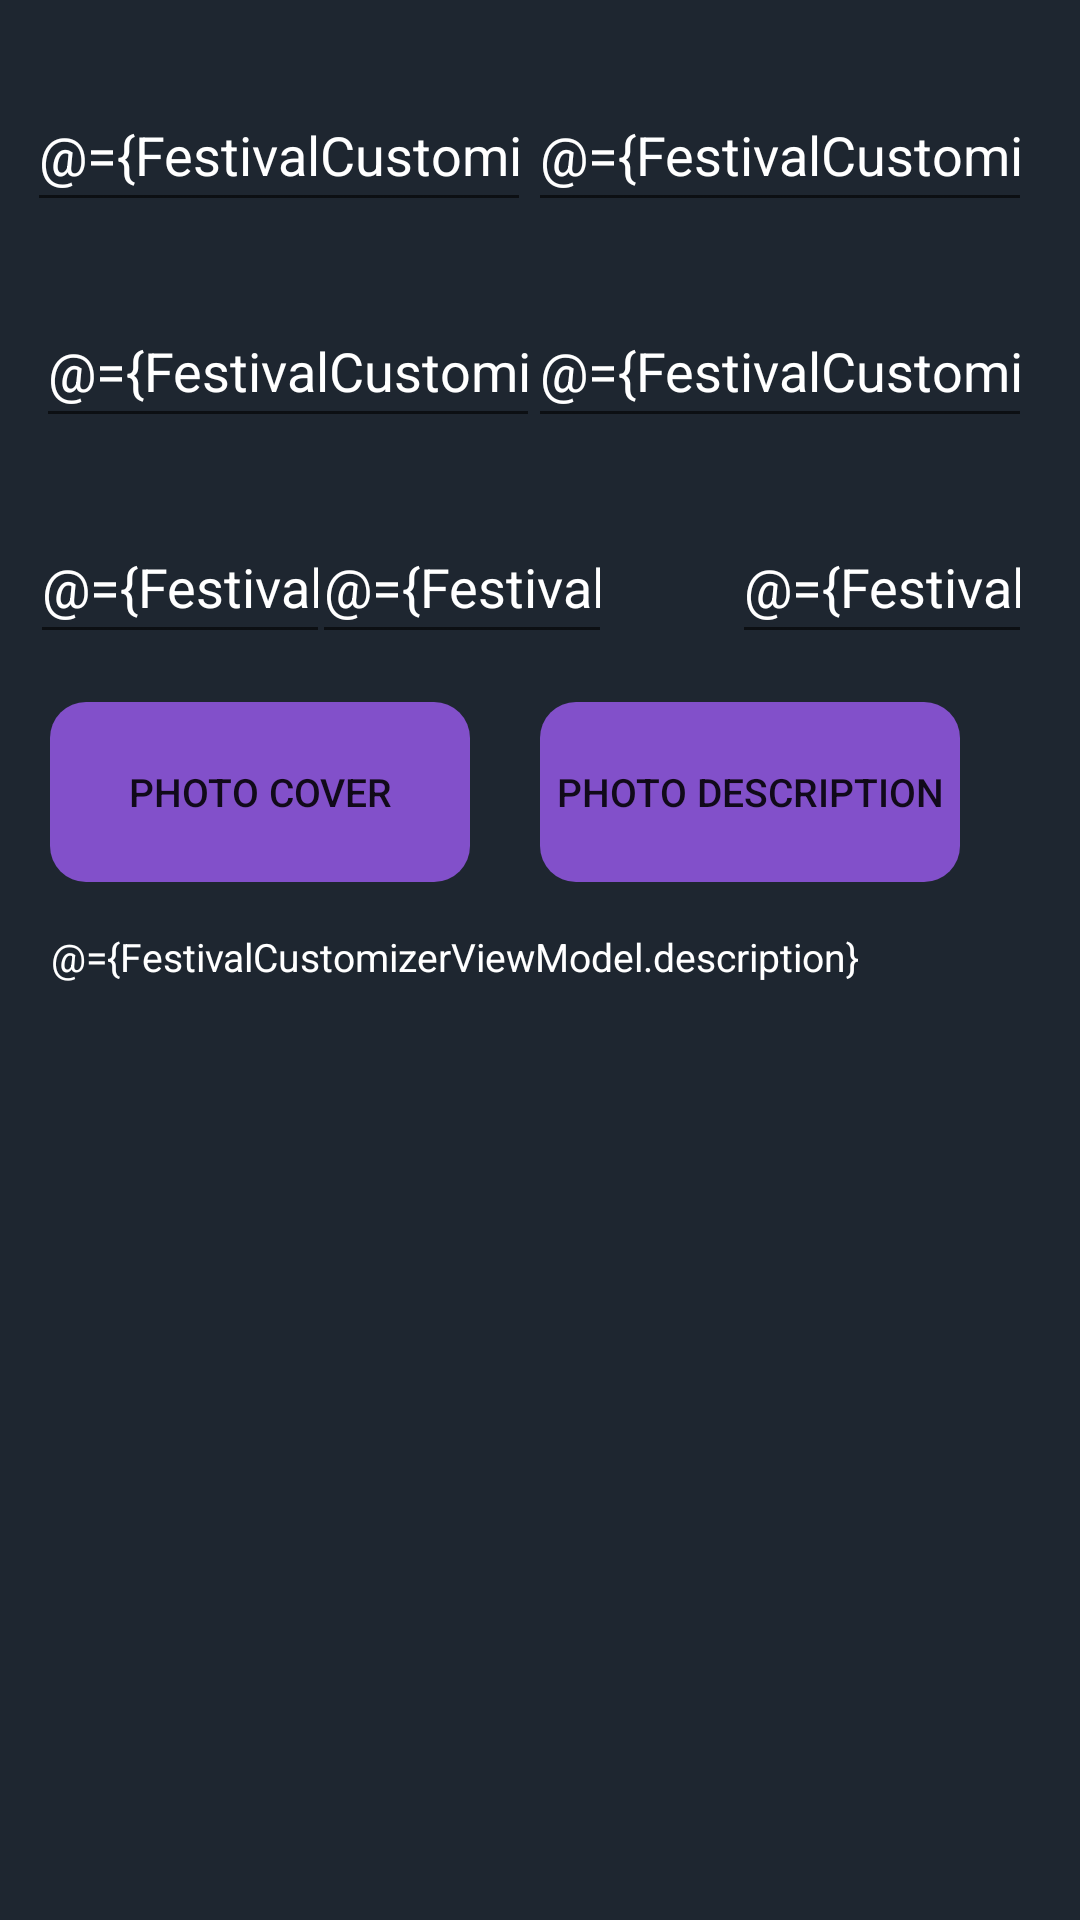

The Android layout XML behind this screen, and the referenced resources:
<!-- AndroidManifest.xml: application theme Theme.FestivalWatch -->
<!-- res/layout/fragment_festival_customizer.xml -->
<?xml version="1.0" encoding="utf-8"?>
<layout xmlns:android="http://schemas.android.com/apk/res/android"
    xmlns:app="http://schemas.android.com/apk/res-auto"
    xmlns:tools="http://schemas.android.com/tools" >

    <data>
        <variable
            name="FestivalCustomizerViewModel"
            type="com.example.festivalwatch.festivalCustomizer.FestivalCustomizerViewModel" />
    </data>


    <androidx.constraintlayout.widget.ConstraintLayout
        android:layout_width="match_parent"
        android:layout_height="match_parent"
        tools:context=".festivalCustomizer.FestivalCustomizerFragment"
        android:background="@color/color1">

        <EditText
            android:id="@+id/festival_name_edit_id"
            android:layout_width="wrap_content"
            android:layout_height="wrap_content"
            android:layout_marginStart="10dp"
            android:layout_marginTop="26dp"
            android:ems="8"
            android:hint="Festival Name"
            android:inputType="text"
            android:minHeight="48dp"
            android:text="@={FestivalCustomizerViewModel.title}"
            android:textColor="@color/white"
            android:textColorHint="@color/grey"
            app:layout_constraintEnd_toStartOf="@+id/festival_address_edit_id"
            app:layout_constraintStart_toStartOf="parent"
            app:layout_constraintTop_toTopOf="parent" />


        <EditText
            android:id="@+id/festival_address_edit_id"
            android:layout_width="wrap_content"
            android:layout_height="wrap_content"
            android:layout_marginTop="26dp"
            android:layout_marginEnd="16dp"
            android:ems="8"
            android:inputType="text"
            android:minHeight="48dp"
            android:hint="Location"
            android:text="@={FestivalCustomizerViewModel.address}"
            android:textColor="@color/white"
            android:textColorHint="@color/grey"
            app:layout_constraintEnd_toEndOf="parent"
            app:layout_constraintTop_toTopOf="parent" />


        <EditText
            android:id="@+id/festival_date_edit_id"
            android:layout_width="wrap_content"
            android:layout_height="wrap_content"
            android:layout_marginStart="16dp"
            android:layout_marginTop="24dp"
            android:ems="8"
            android:inputType="text"
            android:minHeight="48dp"
            android:hint="Period"
            android:text="@={FestivalCustomizerViewModel.date}"
            android:textColor="@color/white"
            android:textColorHint="@color/grey"
            app:layout_constraintEnd_toStartOf="@+id/festival_menu_time_id_edit_id"
            app:layout_constraintStart_toStartOf="parent"
            app:layout_constraintTop_toBottomOf="@+id/festival_name_edit_id" />


        <EditText
            android:id="@+id/festival_menu_time_id_edit_id"
            android:layout_width="wrap_content"
            android:layout_height="wrap_content"
            android:layout_marginTop="24dp"
            android:layout_marginEnd="16dp"
            android:ems="8"
            android:inputType="text"
            android:minHeight="48dp"
            android:hint="Start Time"
            android:text="@={FestivalCustomizerViewModel.time}"
            android:textColor="@color/white"
            android:textColorHint="@color/grey"
            app:layout_constraintEnd_toEndOf="parent"
            app:layout_constraintTop_toBottomOf="@+id/festival_address_edit_id" />

        <EditText
            android:id="@+id/festival_lat_edit_id"
            android:layout_width="100dp"
            android:layout_height="wrap_content"
            android:layout_marginStart="16dp"
            android:layout_marginTop="24dp"
            android:ems="8"
            android:hint="Latitude"
            android:inputType="text"
            android:minHeight="48dp"
            android:text="@={FestivalCustomizerViewModel.latitude}"
            android:textColor="@color/white"
            android:textColorHint="@color/grey"
            app:layout_constraintEnd_toStartOf="@+id/festival_price_edit_id"
            app:layout_constraintStart_toStartOf="parent"
            app:layout_constraintTop_toBottomOf="@+id/festival_date_edit_id" />

        <EditText
            android:id="@+id/festival_price_edit_id"
            android:layout_width="100dp"
            android:layout_height="wrap_content"
            android:layout_marginTop="24dp"
            android:layout_marginEnd="40dp"
            android:ems="8"
            android:hint="Price"
            android:inputType="text"
            android:minHeight="48dp"
            android:text="@={FestivalCustomizerViewModel.price}"
            android:textColor="@color/white"
            android:textColorHint="@color/grey"
            app:layout_constraintEnd_toStartOf="@+id/festival_lon_edit_id"
            app:layout_constraintTop_toBottomOf="@+id/festival_date_edit_id" />

        <EditText
            android:id="@+id/festival_lon_edit_id"
            android:layout_width="100dp"
            android:layout_height="wrap_content"
            android:layout_marginTop="24dp"
            android:layout_marginEnd="16dp"
            android:ems="8"
            android:inputType="text"
            android:text="@={FestivalCustomizerViewModel.longitude}"
            android:minHeight="48dp"
            android:hint="Longitude"
            android:textColor="@color/white"
            android:textColorHint="@color/grey"
            app:layout_constraintEnd_toEndOf="parent"
            app:layout_constraintTop_toBottomOf="@+id/festival_menu_time_id_edit_id" />

        <Button
            android:id="@+id/cover_button_id"
            android:layout_width="140dp"
            android:layout_height="60dp"
            android:layout_marginTop="16dp"
            android:background="@drawable/button_rounded_corners"
            android:text="Photo Cover"
            android:textSize="13dp"
            app:backgroundTint="@color/color2"
            app:layout_constraintEnd_toStartOf="@+id/description_button_id"
            app:layout_constraintHorizontal_bias="0.417"
            app:layout_constraintStart_toStartOf="parent"
            app:layout_constraintTop_toBottomOf="@+id/festival_lat_edit_id"
            tools:ignore="TextSizeCheck" />

        <Button
            android:id="@+id/save_button_id"
            android:layout_width="100dp"
            android:layout_height="50dp"
            android:layout_marginTop="6dp"
            android:layout_marginEnd="80dp"
            android:layout_marginBottom="26dp"
            android:background="@drawable/button_rounded_corners"
            android:text="Save"
            android:textSize="13dp"
            app:backgroundTint="@color/byzantium"
            app:layout_constraintBottom_toBottomOf="parent"
            app:layout_constraintEnd_toEndOf="parent"
            app:layout_constraintTop_toBottomOf="@+id/festival_description_edit_id"
            app:layout_constraintVertical_bias="0.0"
            tools:ignore="TextSizeCheck" />

        <Button
            android:id="@+id/delete_button_id"
            android:layout_width="100dp"
            android:layout_height="50dp"
            android:layout_marginStart="76dp"
            android:layout_marginTop="6dp"
            android:layout_marginBottom="26dp"
            android:background="@drawable/button_rounded_corners"
            android:text="Delete Festival"
            android:textSize="11dp"
            app:backgroundTint="@color/darkpink"
            app:layout_constraintBottom_toBottomOf="parent"
            app:layout_constraintStart_toStartOf="parent"
            app:layout_constraintTop_toBottomOf="@+id/festival_description_edit_id"
            app:layout_constraintVertical_bias="0.0"
            tools:ignore="TextSizeCheck" />

        <Button
            android:id="@+id/description_button_id"
            android:layout_width="140dp"
            android:layout_height="60dp"
            android:layout_marginTop="16dp"
            android:layout_marginEnd="40dp"
            android:background="@drawable/button_rounded_corners"
            android:text="Photo Description"
            android:lines="10"
            android:textSize="13dp"
            app:backgroundTint="@color/color2"
            app:layout_constraintEnd_toEndOf="parent"
            app:layout_constraintTop_toBottomOf="@+id/festival_lon_edit_id"
            tools:ignore="TextSizeCheck" />

        <EditText
            android:id="@+id/festival_description_edit_id"
            android:layout_width="356dp"
            android:layout_height="350dp"
            android:layout_marginStart="38dp"
            android:layout_marginTop="300dp"
            android:layout_marginEnd="16dp"
            android:ems="10"
            android:gravity="top"
            android:hint="@string/DescriptionString"
            android:text="@={FestivalCustomizerViewModel.description}"
            android:inputType="textMultiLine"
            android:maxLines="22"
            android:textColor="@color/white"
            android:textColorHint="@color/white"
            android:textSize="13dp"
            app:layout_constraintEnd_toEndOf="parent"
            app:layout_constraintStart_toStartOf="parent"
            app:layout_constraintTop_toTopOf="parent"
            tools:ignore="TextSizeCheck" />



    </androidx.constraintlayout.widget.ConstraintLayout>

</layout>
<!-- resources referenced by this layout -->
<resources>
  <color name="byzantium">#702963</color>
  <color name="color1">#1E2630</color>
  <color name="color2">#8250CA</color>
  <color name="darkpink">#AA336A</color>
  <color name="grey">#666666</color>
  <color name="white">#FFFFFFFF</color>
  <!-- drawable button_rounded_corners (drawable) -->
  <?xml version="1.0" encoding="utf-8"?>
  <shape xmlns:android="http://schemas.android.com/apk/res/android"
      android:shape="rectangle">
      <corners android:radius="12dp" />
  
  
  </shape>
  <string name="DescriptionString">Description</string>
  <style name="Theme.FestivalWatch" parent="Theme.MaterialComponents.DayNight.DarkActionBar">
          
          <item name="colorPrimary">@color/purple_500</item>
          <item name="colorPrimaryVariant">@color/purple_700</item>
          <item name="colorOnPrimary">@color/white</item>
          
          <item name="colorSecondary">@color/teal_200</item>
          <item name="colorSecondaryVariant">@color/teal_700</item>
          <item name="colorOnSecondary">@color/black</item>
          
          <item name="android:statusBarColor" tools:targetApi="21">?attr/colorPrimaryVariant</item>
          
      </style>
  <color name="purple_500">#FF6200EE</color>
  <color name="purple_700">#FF3700B3</color>
  <color name="teal_200">#FF03DAC5</color>
  <color name="teal_700">#FF018786</color>
  <color name="black">#FF000000</color>
</resources>
